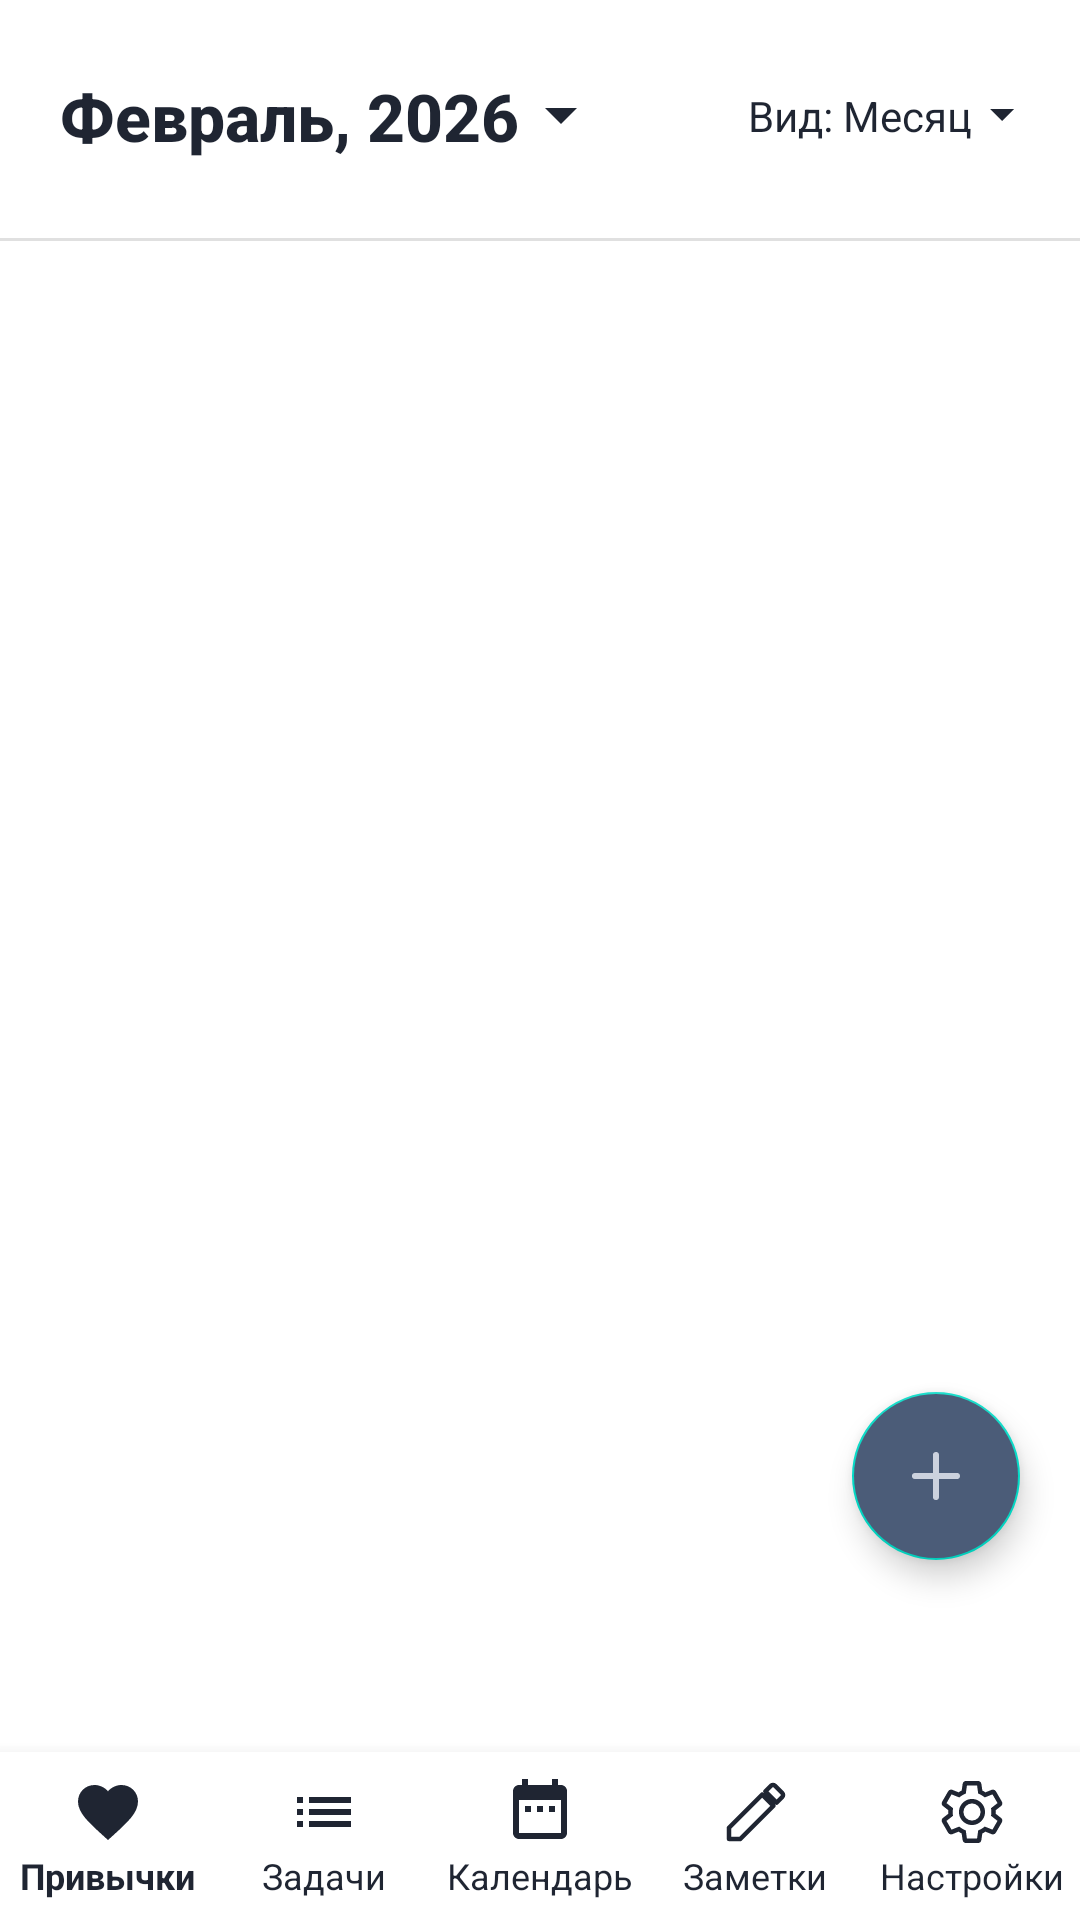

Layout XML and referenced resources for this Android screen:
<!-- AndroidManifest.xml: application theme Theme.Planner -->
<!-- res/layout/calendar_month.xml -->
<?xml version="1.0" encoding="utf-8"?>
<androidx.coordinatorlayout.widget.CoordinatorLayout
    xmlns:android="http://schemas.android.com/apk/res/android"
    xmlns:app="http://schemas.android.com/apk/res-auto"
    android:id="@+id/coordinatorLayout"
    android:layout_width="match_parent"
    android:layout_height="match_parent"
    android:background="#FFFFFF">

    <LinearLayout
        android:layout_width="match_parent"
        android:layout_height="match_parent"
        android:orientation="vertical"
        android:paddingBottom="0dp">

        
        <LinearLayout
            android:layout_width="match_parent"
            android:layout_height="wrap_content"
            android:orientation="horizontal"
            android:paddingStart="20dp"
            android:paddingTop="24dp"
            android:paddingEnd="20dp"
            android:paddingBottom="8dp"
            android:gravity="center_vertical">

            <LinearLayout
                android:id="@+id/layoutMonthSelector"
                android:layout_width="0dp"
                android:layout_height="wrap_content"
                android:layout_weight="1"
                android:orientation="horizontal"
                android:gravity="center_vertical"
                android:clickable="true"
                android:focusable="true"
                android:background="?attr/selectableItemBackground">

                <TextView
                    android:id="@+id/tvMonthYear"
                    android:layout_width="wrap_content"
                    android:layout_height="wrap_content"
                    android:text="Февраль, 2026"
                    android:textColor="#1F2532"
                    android:textSize="22sp"
                    android:textStyle="bold"
                    android:fontFamily="sans-serif-medium" />

                <ImageView
                    android:layout_width="16dp"
                    android:layout_height="16dp"
                    android:layout_marginStart="6dp"
                    android:src="@drawable/ic_arrow_down"
                    android:contentDescription="Выбор месяца" />
            </LinearLayout>

            <LinearLayout
                android:id="@+id/layoutViewSelector"
                android:layout_width="wrap_content"
                android:layout_height="wrap_content"
                android:gravity="center_vertical"
                android:orientation="horizontal"
                android:clickable="true"
                android:focusable="true"
                android:background="?attr/selectableItemBackground">

                <TextView
                    android:id="@+id/tvViewLabel"
                    android:layout_width="wrap_content"
                    android:layout_height="wrap_content"
                    android:text="Вид: "
                    android:textColor="#1F2532"
                    android:textSize="14sp"
                    android:fontFamily="sans-serif" />

                <TextView
                    android:id="@+id/tvViewValue"
                    android:layout_width="wrap_content"
                    android:layout_height="wrap_content"
                    android:text="Месяц"
                    android:textColor="#1F2532"
                    android:textSize="14sp"
                    android:fontFamily="sans-serif" />

                <ImageView
                    android:layout_width="12dp"
                    android:layout_height="12dp"
                    android:layout_marginStart="4dp"
                    android:src="@drawable/ic_arrow_down"
                    android:contentDescription="Выбор вида" />
            </LinearLayout>
        </LinearLayout>

        
        <HorizontalScrollView
            android:id="@+id/dateScrollView"
            android:layout_width="match_parent"
            android:layout_height="wrap_content"
            android:scrollbars="none"
            android:fillViewport="true">

            <LinearLayout
                android:id="@+id/dateStrip"
                android:layout_width="wrap_content"
                android:layout_height="wrap_content"
                android:orientation="horizontal"
                android:paddingStart="12dp"
                android:paddingTop="6dp"
                android:paddingEnd="12dp"
                android:paddingBottom="12dp"
                android:gravity="center" />

        </HorizontalScrollView>

        <View
            android:layout_width="match_parent"
            android:layout_height="1dp"
            android:background="#E0E0E0" />

        
        <ScrollView
            android:layout_width="match_parent"
            android:layout_height="0dp"
            android:layout_weight="1"
            android:fillViewport="true"
            android:scrollbars="vertical">

            <LinearLayout
                android:id="@+id/calendarGrid"
                android:layout_width="match_parent"
                android:layout_height="wrap_content"
                android:orientation="vertical"
                android:padding="12dp" />

        </ScrollView>

        <com.google.android.material.bottomnavigation.BottomNavigationView
            android:id="@+id/bottomNavigationView"
            android:layout_width="match_parent"
            android:layout_height="wrap_content"
            android:paddingBottom="0dp"
            android:layout_marginBottom="0dp"
            android:background="#FFFFFF"
            app:labelVisibilityMode="labeled"
            app:menu="@menu/bottom_nav_menu"
            app:itemIconTint="#1F2532"
            app:itemTextColor="#1F2532"
            app:itemTextAppearanceActive="@style/BottomNavText"
            app:itemTextAppearanceInactive="@style/BottomNavText" />
    </LinearLayout>

    
    <com.google.android.material.floatingactionbutton.FloatingActionButton
        android:id="@+id/fabAdd"
        android:layout_width="56dp"
        android:layout_height="56dp"
        android:layout_gravity="end|bottom"
        android:layout_marginEnd="20dp"
        android:layout_marginBottom="120dp"
        android:backgroundTint="#4B5C78"
        app:tint="#CCD2DE"
        app:srcCompat="@drawable/ic_add" />

    
    <View
        android:id="@+id/dimOverlay"
        android:layout_width="match_parent"
        android:layout_height="match_parent"
        android:background="#80000000"
        android:visibility="gone" />

    <LinearLayout
        android:id="@+id/modalPopup"
        android:layout_width="wrap_content"
        android:layout_height="wrap_content"
        android:layout_gravity="bottom|end"
        android:layout_marginEnd="56dp"
        android:layout_marginBottom="140dp"
        android:orientation="vertical"
        android:background="@drawable/modal_background"
        android:elevation="8dp"
        android:padding="12dp"
        android:visibility="gone">

        <TextView
            android:id="@+id/btnAddTask"
            android:layout_width="wrap_content"
            android:layout_height="wrap_content"
            android:paddingTop="8dp"
            android:paddingBottom="8dp"
            android:paddingStart="16dp"
            android:paddingEnd="16dp"
            android:text="Добавить задачу"
            android:textColor="#1F2532"
            android:textSize="15sp"
            android:fontFamily="sans-serif" />

        <TextView
            android:id="@+id/btnAddNote"
            android:layout_width="wrap_content"
            android:layout_height="wrap_content"
            android:paddingTop="8dp"
            android:paddingBottom="8dp"
            android:paddingStart="16dp"
            android:paddingEnd="16dp"
            android:text="Добавить заметку"
            android:textColor="#1F2532"
            android:textSize="15sp"
            android:fontFamily="sans-serif" />

        <TextView
            android:id="@+id/btnAddHabit"
            android:layout_width="wrap_content"
            android:layout_height="wrap_content"
            android:paddingTop="8dp"
            android:paddingBottom="8dp"
            android:paddingStart="16dp"
            android:paddingEnd="16dp"
            android:text="Добавить привычку"
            android:textColor="#1F2532"
            android:textSize="15sp"
            android:fontFamily="sans-serif" />
    </LinearLayout>

</androidx.coordinatorlayout.widget.CoordinatorLayout>
<!-- resources referenced by this layout -->
<resources>
  <!-- drawable ic_add (drawable) -->
  <?xml version="1.0" encoding="utf-8"?>
  <vector xmlns:android="http://schemas.android.com/apk/res/android"
      android:width="24dp"
      android:height="24dp"
      android:viewportWidth="24"
      android:viewportHeight="24">
      <path
          android:fillColor="#CCD2DE"
          android:strokeColor="#CCD2DE"
          android:strokeWidth="2"
          android:pathData="M12,5v14M5,12h14"
          android:strokeLineCap="round" />
  </vector>
  <!-- drawable ic_arrow_down (drawable) -->
  <?xml version="1.0" encoding="utf-8"?>
  <vector xmlns:android="http://schemas.android.com/apk/res/android"
      android:width="12dp"
      android:height="12dp"
      android:viewportWidth="12"
      android:viewportHeight="12">
      <path
          android:fillColor="#1F2532"
          android:pathData="M2,4 L6,8 L10,4 Z" />
  </vector>
  <style name="BottomNavText" parent="TextAppearance.AppCompat.Caption">
          <item name="android:textSize">12sp</item>
          <item name="android:fontFamily">sans-serif</item>
          <item name="android:textColor">#1F2532</item>
      </style>
  <style name="Theme.Planner" parent="Theme.MaterialComponents.DayNight.NoActionBar">
          <item name="colorPrimary">@color/primary</item>
          <item name="colorPrimaryDark">@color/primary_dark</item>
          <item name="colorAccent">@color/accent</item>
          <item name="android:windowBackground">@color/white</item>
          <item name="android:statusBarColor">?attr/colorPrimaryDark</item>
          <item name="android:navigationBarColor">?attr/colorPrimary</item>
      </style>
  <color name="primary">#4B5C78</color>
  <color name="primary_dark">#3A4A63</color>
  <color name="accent">#6C8EB2</color>
  <color name="white">#FFFFFFFF</color>
</resources>
